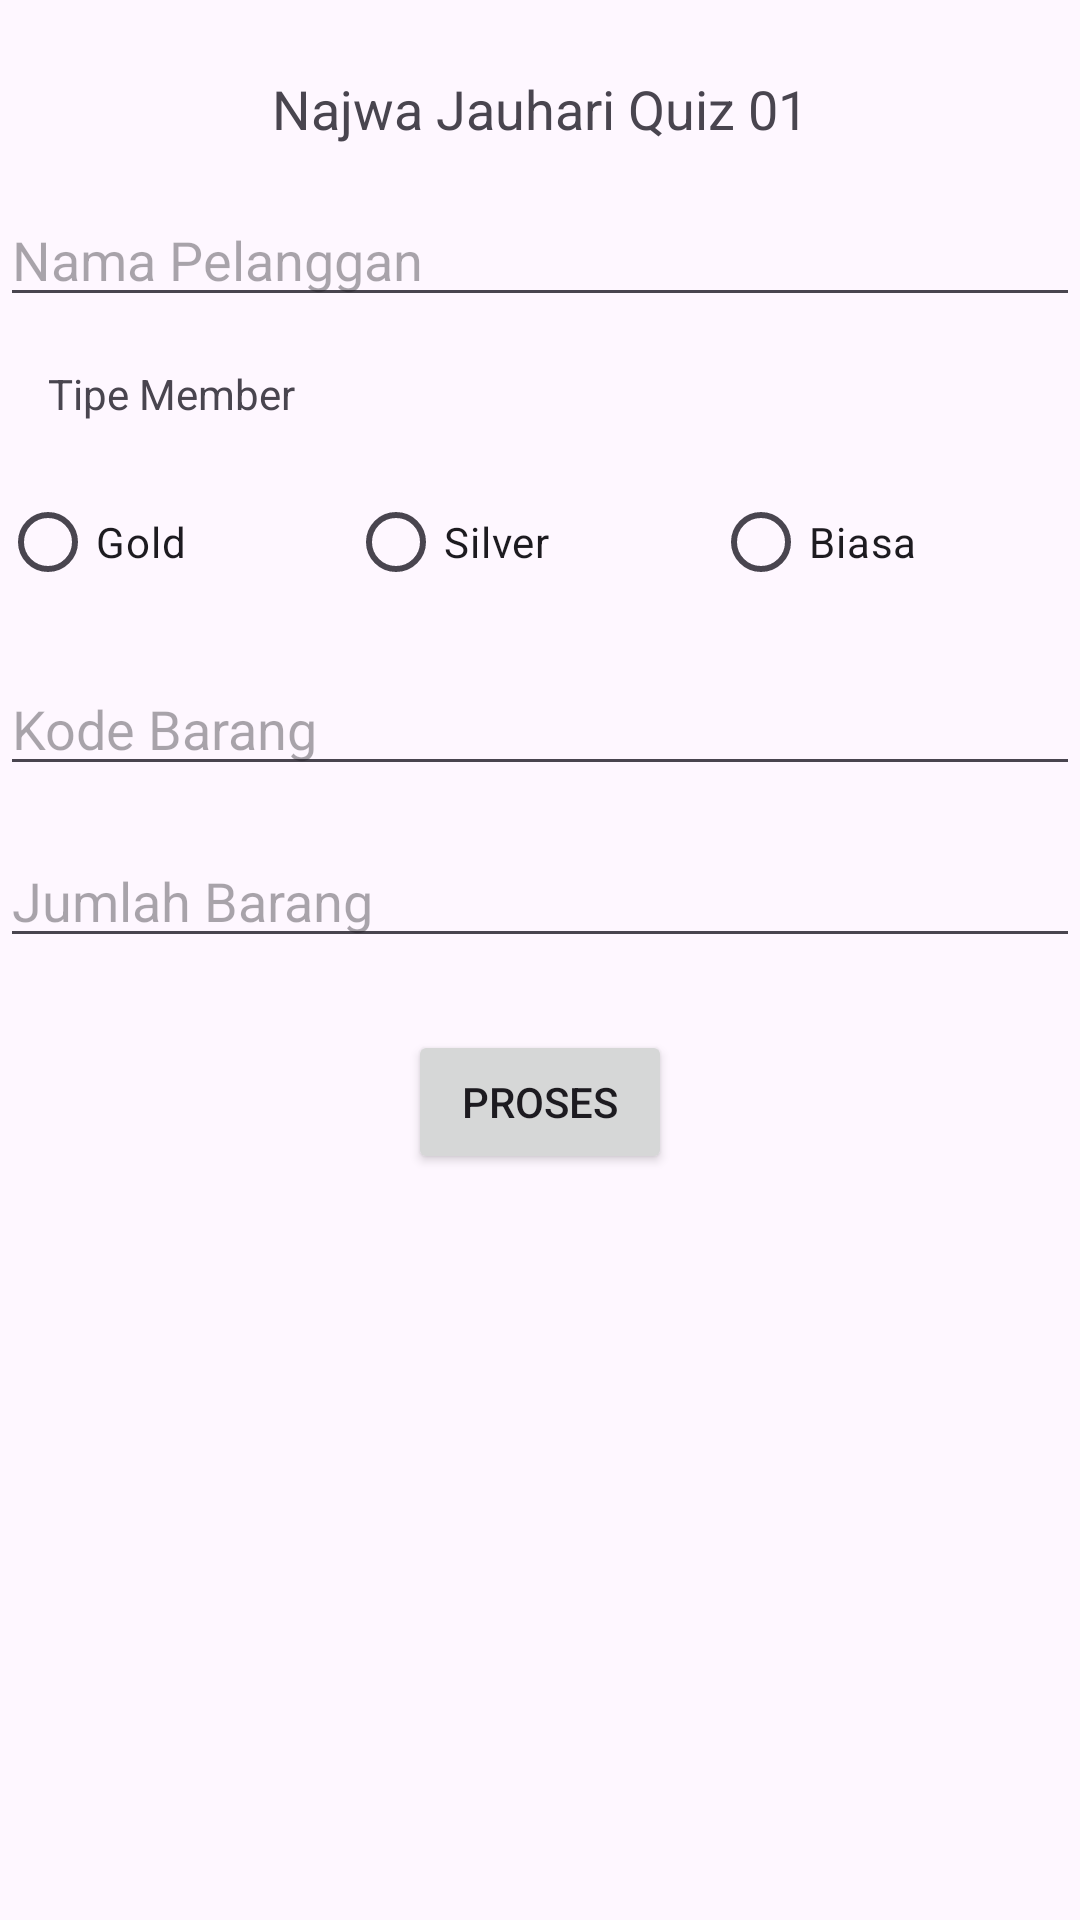

The Android layout XML behind this screen, and the referenced resources:
<!-- AndroidManifest.xml: application theme Theme.AppMobQuiz01 -->
<!-- res/layout/activity_main.xml -->
<RelativeLayout xmlns:android="http://schemas.android.com/apk/res/android"
    android:layout_width="match_parent"
    android:layout_height="match_parent">

    <TextView
        android:id="@+id/textViewTitle"
        android:layout_width="wrap_content"
        android:layout_height="wrap_content"
        android:text="Najwa Jauhari Quiz 01"
        android:textSize="18sp"
        android:layout_centerHorizontal="true"
        android:layout_marginTop="24dp"/>

    <EditText
        android:id="@+id/editTextCustomerName"
        android:layout_width="match_parent"
        android:layout_height="wrap_content"
        android:hint="Nama Pelanggan"
        android:layout_below="@id/textViewTitle"
        android:layout_centerHorizontal="true"
        android:layout_marginTop="16dp"
        android:inputType="text"/>

    <TextView
        android:id="@+id/textViewMemberTypeLabel"
        android:layout_width="wrap_content"
        android:layout_height="wrap_content"
        android:text="Tipe Member"
        android:layout_below="@id/editTextCustomerName"
        android:layout_alignParentStart="true"
        android:layout_marginStart="16dp"
        android:layout_marginTop="16dp"/>

    <RadioGroup
        android:id="@+id/radioGroupMember"
        android:layout_width="match_parent"
        android:layout_height="wrap_content"
        android:layout_below="@id/textViewMemberTypeLabel"
        android:layout_centerHorizontal="true"
        android:layout_marginTop="16dp"
        android:orientation="horizontal">

        <RadioButton
            android:id="@+id/radioButtonGold"
            android:layout_width="wrap_content"
            android:layout_height="wrap_content"
            android:layout_weight="1"
            android:text="Gold" />

        <RadioButton
            android:id="@+id/radioButtonSilver"
            android:layout_width="wrap_content"
            android:layout_height="wrap_content"
            android:layout_weight="1"
            android:text="Silver" />

        <RadioButton
            android:id="@+id/radioButtonRegular"
            android:layout_width="wrap_content"
            android:layout_height="wrap_content"
            android:layout_weight="1"
            android:text="Biasa" />
    </RadioGroup>

    <EditText
        android:id="@+id/TextProductName"
        android:layout_width="match_parent"
        android:layout_height="wrap_content"
        android:hint="Kode Barang"
        android:layout_below="@id/radioGroupMember"
        android:layout_marginTop="16dp"
        android:inputType="text"/>

    <EditText
        android:id="@+id/TextQuantity"
        android:layout_width="match_parent"
        android:layout_height="wrap_content"
        android:hint="Jumlah Barang"
        android:layout_below="@id/TextProductName"
        android:layout_marginTop="16dp"
        android:inputType="numberSigned"/>

    <Button
        android:id="@+id/buttonProcess"
        android:layout_width="wrap_content"
        android:layout_height="wrap_content"
        android:text="Proses"
        android:layout_below="@id/TextQuantity"
        android:layout_centerHorizontal="true"
        android:layout_marginTop="24dp"/>

</RelativeLayout>
<!-- resources referenced by this layout -->
<resources>
  <style name="Theme.AppMobQuiz01" parent="Base.Theme.AppMobQuiz01" />
  <style name="Base.Theme.AppMobQuiz01" parent="Theme.Material3.DayNight.NoActionBar">
          
          
      </style>
</resources>
